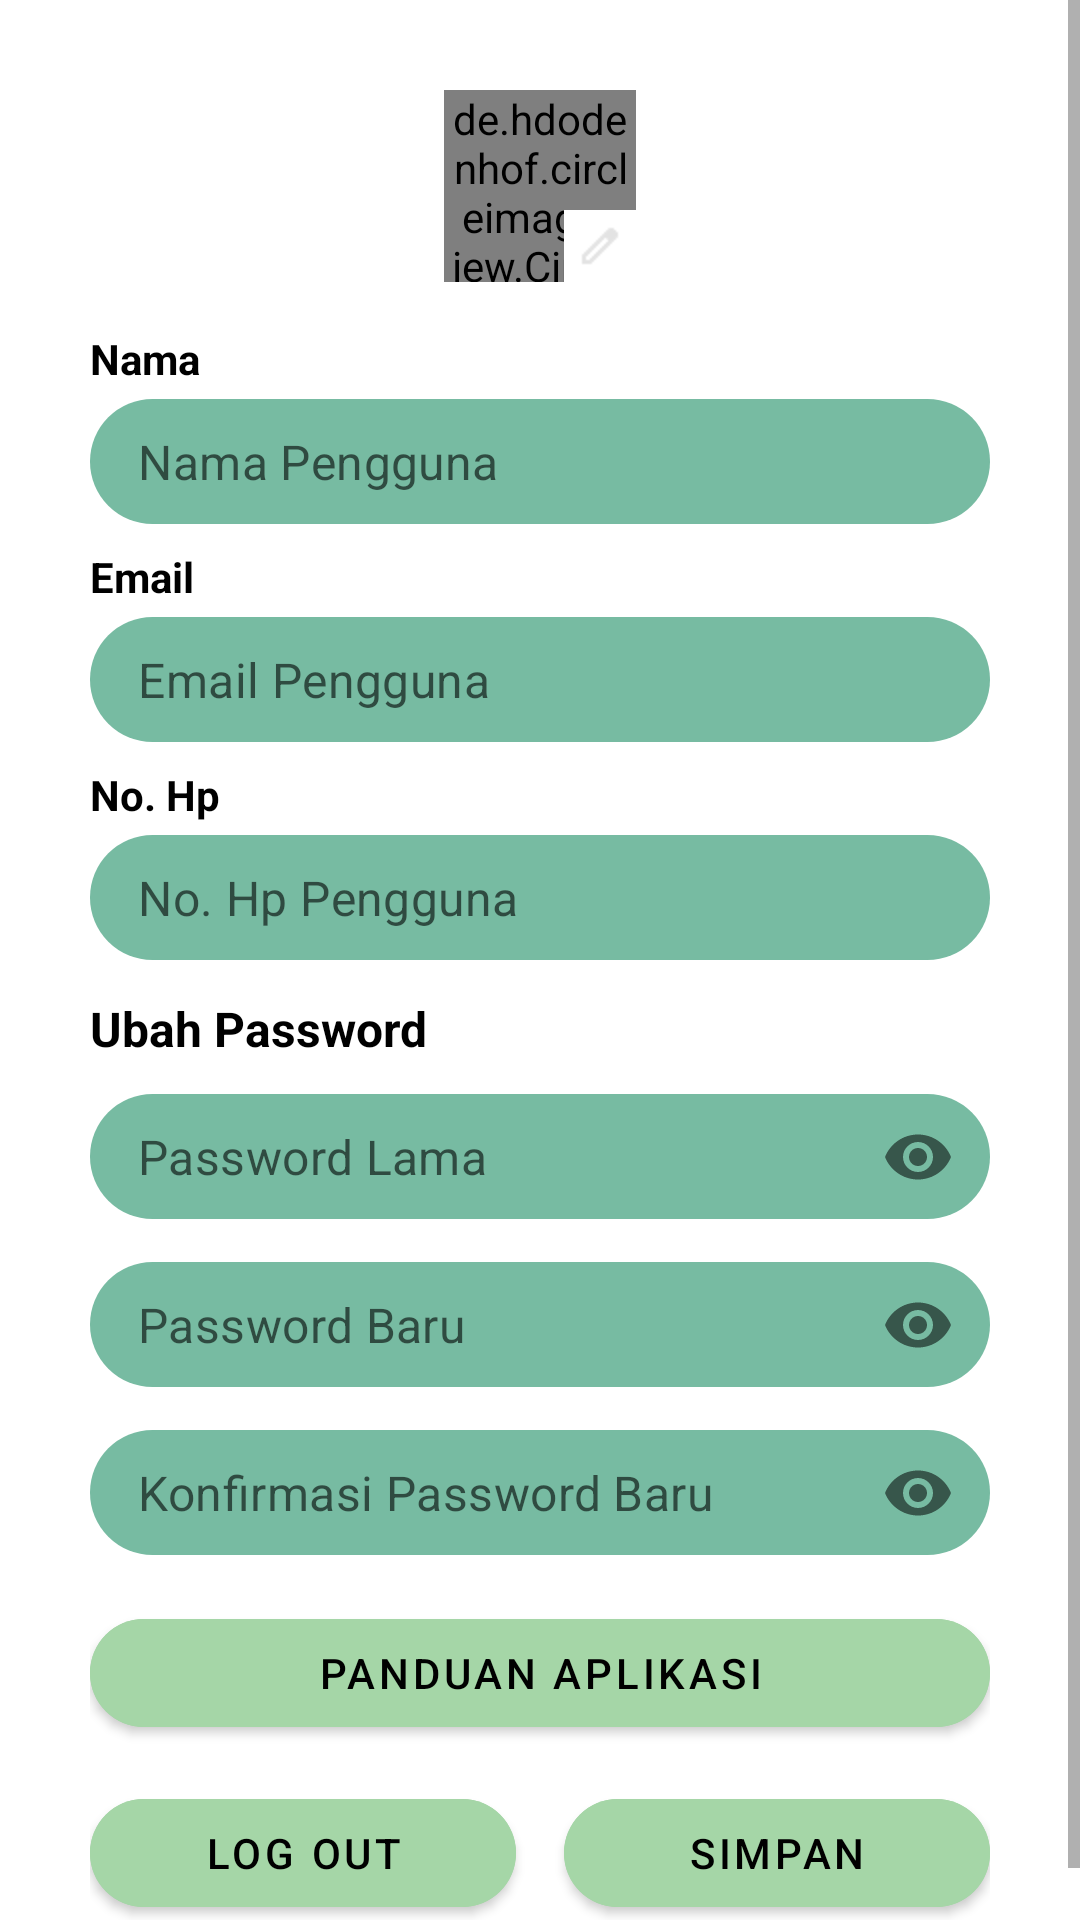

Produce the Android XML layout that renders to this screen, including the resource entries it uses.
<!-- AndroidManifest.xml: application theme Theme.Projek_ImunKu -->
<!-- res/layout/fragment_profile.xml -->
<?xml version="1.0" encoding="utf-8"?>
<ScrollView xmlns:android="http://schemas.android.com/apk/res/android"
    xmlns:app="http://schemas.android.com/apk/res-auto"
    xmlns:tools="http://schemas.android.com/tools"
    android:layout_width="match_parent"
    android:layout_height="match_parent"
    android:background="#FFFFFF"
    tools:context=".ProfileFragment">

    <LinearLayout
        android:layout_width="match_parent"
        android:layout_height="wrap_content"
        android:orientation="vertical"
        android:paddingHorizontal="30dp"
        android:paddingTop="30dp"
        android:paddingBottom="16dp">

        <FrameLayout
            android:id="@+id/profile_image_layout"
            android:layout_width="wrap_content"
            android:layout_height="wrap_content"
            android:layout_gravity="center"
            android:layout_marginBottom="16dp">

            <de.hdodenhof.circleimageview.CircleImageView
                android:id="@+id/user_icon"
                android:layout_width="64dp"
                android:layout_height="64dp"
                android:src="@drawable/profil_icon"
                app:civ_border_color="#CCCCCC"
                app:civ_border_width="2dp"/>

            <ImageView
                android:layout_width="24dp"
                android:layout_height="24dp"
                android:src="@drawable/img"
                android:layout_gravity="bottom|end"
                android:background="@android:color/white"
                android:padding="4dp"
                android:contentDescription="Edit Foto"/>
        </FrameLayout>


        <TextView
            android:layout_width="wrap_content"
            android:layout_height="wrap_content"
            android:text="Nama"
            android:textStyle="bold"
            android:textColor="@android:color/black"/>

        <com.google.android.material.textfield.TextInputLayout
            android:layout_width="match_parent"
            android:layout_height="wrap_content"
            android:layout_marginTop="4dp"
            app:boxStrokeWidth="0dp"
            app:boxStrokeWidthFocused="0dp"
            app:hintEnabled="false">  <com.google.android.material.textfield.TextInputEditText
            android:id="@+id/name_input"
            android:layout_width="match_parent"
            android:layout_height="wrap_content"
            android:hint="Nama Pengguna"
            android:background="@drawable/border_radius"
            android:paddingVertical="10dp"
            android:paddingHorizontal="16dp"
            android:textColor="@android:color/black"/> </com.google.android.material.textfield.TextInputLayout>

        <TextView
            android:layout_width="wrap_content"
            android:layout_height="wrap_content"
            android:text="Email"
            android:layout_marginTop="8dp"
            android:textStyle="bold"
            android:textColor="@android:color/black"/>

        <com.google.android.material.textfield.TextInputLayout
            android:layout_width="match_parent"
            android:layout_height="wrap_content"
            android:layout_marginTop="4dp"
            app:boxStrokeWidth="0dp"
            app:boxStrokeWidthFocused="0dp"
            app:hintEnabled="false">  <com.google.android.material.textfield.TextInputEditText
            android:id="@+id/email_input"
            android:layout_width="match_parent"
            android:layout_height="wrap_content"
            android:hint="Email Pengguna"
            android:background="@drawable/border_radius"
            android:paddingVertical="10dp"
            android:paddingHorizontal="16dp"
            android:textColor="@android:color/black"/> </com.google.android.material.textfield.TextInputLayout>

        <TextView
            android:layout_width="wrap_content"
            android:layout_height="wrap_content"
            android:text="No. Hp"
            android:layout_marginTop="8dp"
            android:textStyle="bold"
            android:textColor="@android:color/black"/>

        <com.google.android.material.textfield.TextInputLayout
            android:layout_width="match_parent"
            android:layout_height="wrap_content"
            android:layout_marginTop="4dp"
            app:boxStrokeWidth="0dp"
            app:boxStrokeWidthFocused="0dp"
            app:hintEnabled="false">  <com.google.android.material.textfield.TextInputEditText
            android:id="@+id/phone_input"
            android:layout_width="match_parent"
            android:layout_height="wrap_content"
            android:hint="No. Hp Pengguna"
            android:inputType="phone"
            android:background="@drawable/border_radius"
            android:paddingVertical="10dp"
            android:paddingHorizontal="16dp"
            android:textColor="@android:color/black"/> </com.google.android.material.textfield.TextInputLayout>

        <TextView
            android:layout_width="wrap_content"
            android:layout_height="wrap_content"
            android:text="Ubah Password"
            android:layout_marginTop="12dp"
            android:textStyle="bold"
            android:textSize="16sp"
            android:textColor="@android:color/black"/>

        <com.google.android.material.textfield.TextInputLayout
            android:layout_width="match_parent"
            android:layout_height="wrap_content"
            android:layout_marginTop="8dp"
            app:passwordToggleEnabled="true"
            app:passwordToggleDrawable="@drawable/visibility"
            app:boxStrokeWidth="0dp"
            app:boxStrokeWidthFocused="0dp"
            app:hintEnabled="false"> <com.google.android.material.textfield.TextInputEditText
            android:id="@+id/old_password_input"
            android:layout_width="match_parent"
            android:layout_height="wrap_content"
            android:hint="Password Lama"
            android:inputType="textPassword"
            android:background="@drawable/border_radius"
            android:paddingVertical="10dp"
            android:paddingHorizontal="16dp"
            android:textColor="@android:color/black"/> </com.google.android.material.textfield.TextInputLayout>

        <com.google.android.material.textfield.TextInputLayout
            android:layout_width="match_parent"
            android:layout_height="wrap_content"
            android:layout_marginTop="8dp"
            app:passwordToggleEnabled="true"
            app:passwordToggleDrawable="@drawable/visibility"
            app:boxStrokeWidth="0dp"
            app:boxStrokeWidthFocused="0dp"
            app:hintEnabled="false">

            <com.google.android.material.textfield.TextInputEditText
                android:id="@+id/new_password_input"
                android:layout_width="match_parent"
                android:layout_height="wrap_content"
                android:hint="Password Baru"
                android:inputType="textPassword"
                android:background="@drawable/border_radius"
                android:paddingVertical="10dp"
                android:paddingHorizontal="16dp"
                android:textColor="@android:color/black"/>
        </com.google.android.material.textfield.TextInputLayout>

        <com.google.android.material.textfield.TextInputLayout
            android:layout_width="match_parent"
            android:layout_height="wrap_content"
            android:layout_marginTop="8dp"
            app:passwordToggleEnabled="true"
            app:passwordToggleDrawable="@drawable/visibility"
            app:boxStrokeWidth="0dp"
            app:boxStrokeWidthFocused="0dp"
            app:hintEnabled="false">

            <com.google.android.material.textfield.TextInputEditText
                android:id="@+id/confirm_password_input"
                android:layout_width="match_parent"
                android:layout_height="wrap_content"
                android:hint="Konfirmasi Password Baru"
                android:inputType="textPassword"
                android:background="@drawable/border_radius"
                android:paddingVertical="10dp"
                android:paddingHorizontal="16dp"
                android:textColor="@android:color/black"/>
        </com.google.android.material.textfield.TextInputLayout>

        <com.google.android.material.button.MaterialButton
            android:id="@+id/panduan_aplikasi"
            android:layout_width="match_parent"
            android:layout_height="wrap_content"
            android:layout_marginTop="12dp"
            android:text="Panduan Aplikasi"
            android:backgroundTint="#A5D6A7"
            android:textColor="@android:color/black"
            app:cornerRadius="20dp"/>

        <LinearLayout
            android:layout_width="match_parent"
            android:layout_height="wrap_content"
            android:orientation="horizontal"
            android:layout_marginTop="12dp">

            <com.google.android.material.button.MaterialButton
                android:id="@+id/logout_button"
                android:layout_width="0dp"
                android:layout_height="wrap_content"
                android:layout_weight="1"
                android:text="Log Out"
                android:textColor="@android:color/black"
                android:backgroundTint="#A5D6A7"
                app:icon="@drawable/logout_button"
                app:iconTint="@android:color/black"
                app:cornerRadius="20dp"
                android:layout_marginEnd="8dp"/>

            <com.google.android.material.button.MaterialButton
                android:id="@+id/save_button"
                android:layout_width="0dp"
                android:layout_height="wrap_content"
                android:layout_weight="1"
                android:text="Simpan"
                android:backgroundTint="#A5D6A7"
                android:textColor="@android:color/black"
                app:cornerRadius="20dp"
                android:layout_marginStart="8dp"/>
        </LinearLayout>

    </LinearLayout>
</ScrollView>
<!-- resources referenced by this layout -->
<resources>
  <!-- drawable border_radius (drawable) -->
  <?xml version="1.0" encoding="utf-8"?>
  <shape xmlns:android="http://schemas.android.com/apk/res/android"
      android:shape="rectangle">
      <corners android:radius="24dp"/>
      <solid android:color="@color/green1"/>
  </shape>
  <!-- drawable img: png bitmap (drawable, 169 bytes) -->
  <style name="Theme.Projek_ImunKu" parent="Theme.MaterialComponents.DayNight.DarkActionBar">
          
          <item name="colorPrimary">@color/purple_500</item>
          <item name="colorPrimaryVariant">@color/purple_700</item>
          <item name="colorOnPrimary">@color/white</item>
          
          <item name="colorSecondary">@color/teal_200</item>
          <item name="colorSecondaryVariant">@color/teal_700</item>
          <item name="colorOnSecondary">@color/black</item>
          
          <item name="android:statusBarColor">?attr/colorPrimaryVariant</item>
          
      </style>
  <color name="green1">#77bba2</color>
  <color name="purple_500">#B2CD9C</color>
  <color name="purple_700">#B2CD9C</color>
  <color name="white">#FFFFFFFF</color>
  <color name="teal_200">#03DAC5</color>
  <color name="teal_700">#018786</color>
  <color name="black">#FF000000</color>
</resources>
